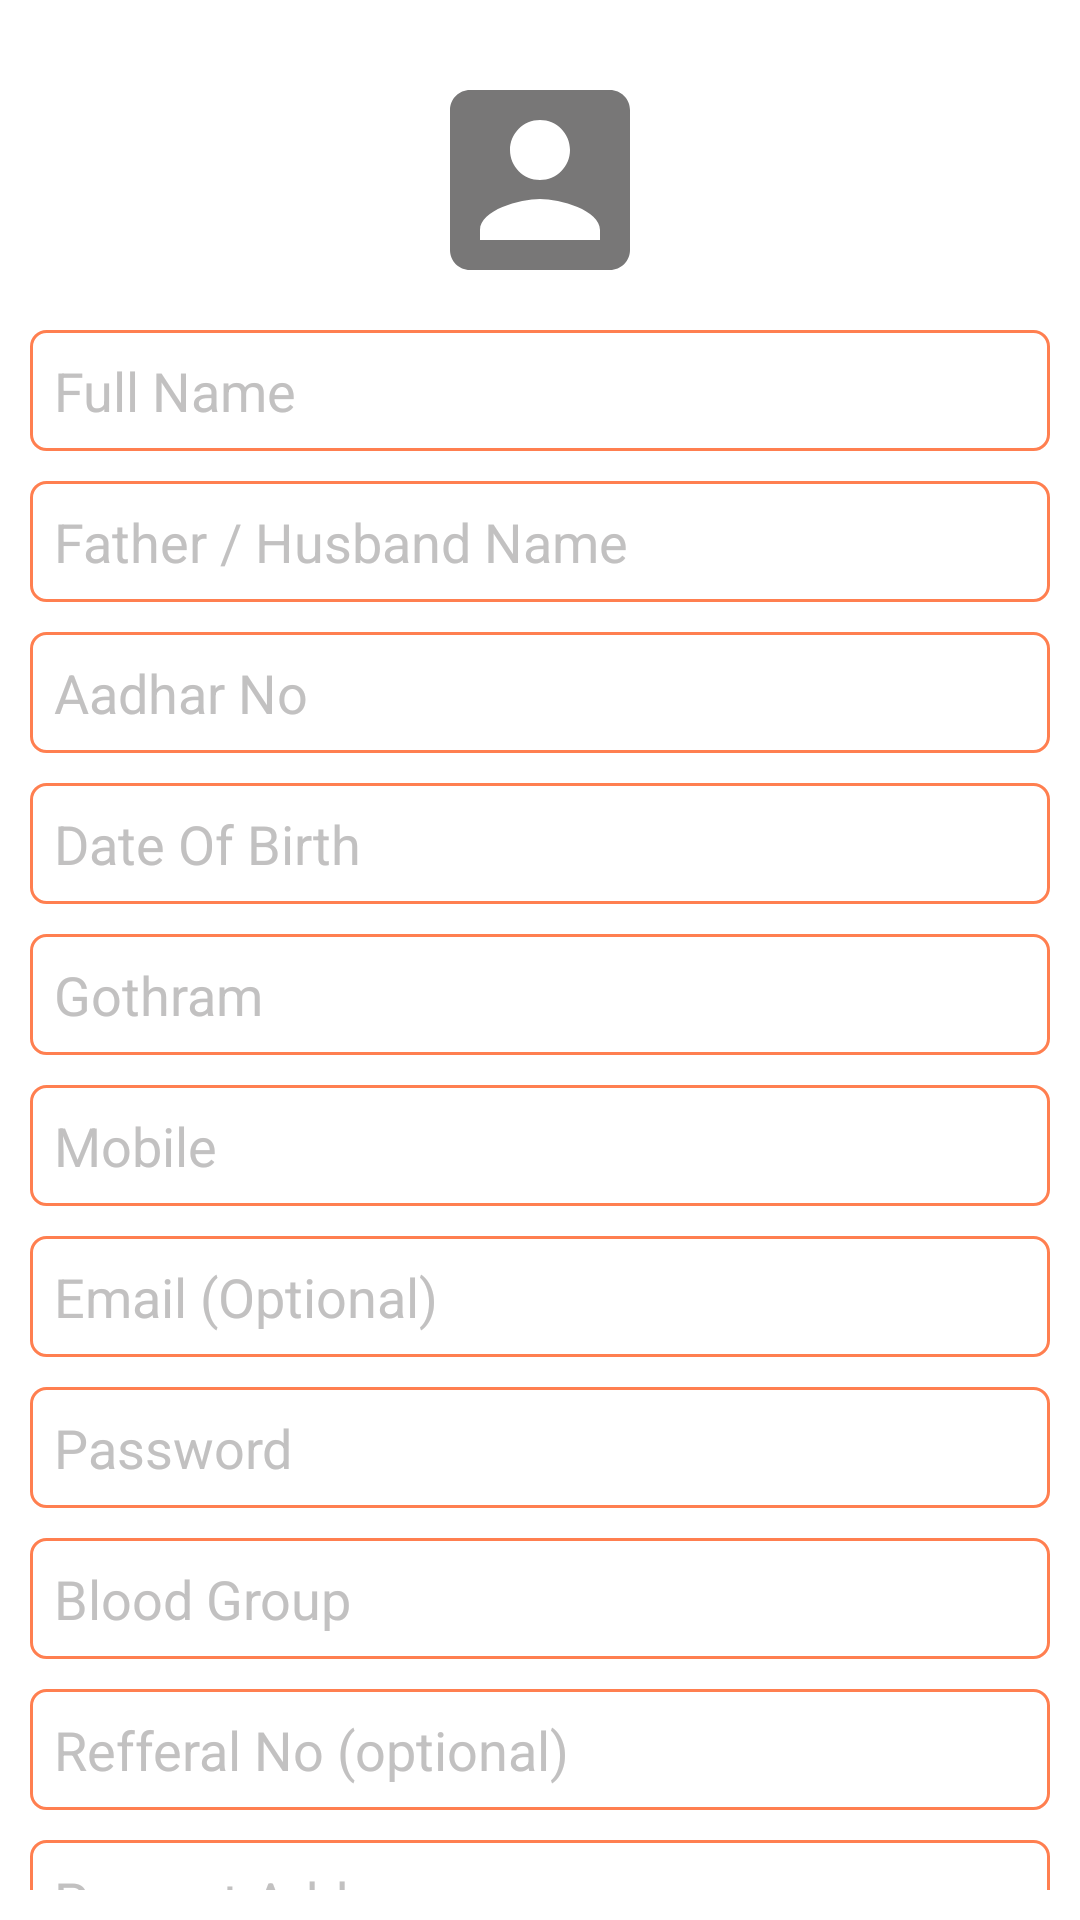

Produce the Android XML layout that renders to this screen, including the resource entries it uses.
<!-- AndroidManifest.xml: application theme AppTheme -->
<!-- res/layout/activity_register.xml -->
<?xml version="1.0" encoding="utf-8"?>
<android.support.v4.widget.NestedScrollView xmlns:android="http://schemas.android.com/apk/res/android"
    xmlns:app="http://schemas.android.com/apk/res-auto"
    xmlns:tools="http://schemas.android.com/tools"
    android:id="@+id/parentLayout"
    android:layout_width="match_parent"
    android:layout_height="match_parent"
    android:orientation="vertical"
    android:padding="10dp"
    android:background="@android:color/white"
    tools:context="com.pivotalsoft.kammasevasamithi.RegisterActivity">

    <LinearLayout
        android:layout_width="match_parent"
        android:layout_height="wrap_content"
        android:orientation="vertical"
        >

        <ImageView
            android:id="@+id/uploadImageView"
            android:layout_width="80dp"
            android:layout_height="80dp"
            android:src="@drawable/ic_account_squre_24dp"
            android:layout_gravity="center_horizontal"
            android:layout_marginTop="10dp"
            android:scaleType="fitXY"
             />

        <EditText
            android:id="@+id/etFullName"
            android:layout_width="match_parent"
            android:layout_height="wrap_content"
            android:ems="10"
            android:textColorHint="@color/txtHintColor"
            android:hint="@string/full_name"
            android:inputType="textPersonName"
            android:layout_marginTop="10dp"
            android:layout_gravity="center"
            android:padding="8dp"
            android:background="@drawable/rounded_background"
             />

        <EditText
            android:id="@+id/etFatherName"
            android:layout_width="match_parent"
            android:layout_height="wrap_content"
            android:textColorHint="@color/txtHintColor"
            android:ems="10"
            android:hint="@string/father_husband_name"
            android:inputType="textPersonName"
            android:layout_marginTop="10dp"
            android:layout_gravity="center"
            android:padding="8dp"
            android:background="@drawable/rounded_background"
             />

        <EditText
            android:id="@+id/etAdharno"
            android:layout_width="match_parent"
            android:layout_height="wrap_content"
            android:textColorHint="@color/txtHintColor"
            android:ems="10"
            android:hint="@string/aadhar_no"
            android:inputType="number"
            android:layout_marginTop="10dp"
            android:layout_gravity="center"
            android:padding="8dp"
            android:background="@drawable/rounded_background"
            />

        <EditText
            android:id="@+id/etDob"
            android:layout_width="match_parent"
            android:layout_height="wrap_content"
            android:textColorHint="@color/txtHintColor"
            android:clickable="true"
            android:focusable="false"
            android:ems="10"
            android:hint="@string/date_of_birth"
            android:inputType="number"
            android:layout_marginTop="10dp"
            android:layout_gravity="center"
            android:padding="8dp"
            android:background="@drawable/rounded_background"
             />


        <EditText
            android:id="@+id/etGothram"
            android:layout_width="match_parent"
            android:layout_height="wrap_content"
            android:textColorHint="@color/txtHintColor"
            android:ems="10"
            android:inputType="textPersonName"
            android:hint="@string/gothram"
            android:layout_marginTop="10dp"
            android:layout_gravity="center"
            android:padding="8dp"
            android:background="@drawable/rounded_background"/>


        <EditText
            android:id="@+id/etMobile"
            android:layout_width="match_parent"
            android:layout_height="wrap_content"
            android:textColorHint="@color/txtHintColor"
            android:ems="10"
            android:inputType="phone"
            android:hint="@string/mobile"
            android:layout_marginTop="10dp"
            android:layout_gravity="center"
            android:padding="8dp"
            android:background="@drawable/rounded_background"/>



        <EditText
            android:id="@+id/etEmail"
            android:layout_width="match_parent"
            android:layout_height="wrap_content"
            android:textColorHint="@color/txtHintColor"
            android:hint="@string/email_optional"
            android:ems="10"
            android:inputType="textEmailAddress"
            android:layout_marginTop="10dp"
            android:layout_gravity="center"
            android:padding="8dp"
            android:background="@drawable/rounded_background"
            />

        <EditText
            android:id="@+id/etPassword"
            android:layout_width="match_parent"
            android:layout_height="wrap_content"
            android:textColorHint="@color/txtHintColor"
            android:ems="10"
            android:inputType="textPassword"
            android:hint="@string/password"
            android:fontFamily="sans-serif"
            android:layout_marginTop="10dp"
            android:padding="8dp"
            android:background="@drawable/rounded_background"/>

        <EditText
            android:id="@+id/etBloodGroup"
            android:layout_width="match_parent"
            android:layout_height="wrap_content"
            android:textColorHint="@color/txtHintColor"
            android:ems="10"
            android:inputType="textPersonName"
            android:hint="@string/blood_group"
            android:layout_marginTop="10dp"
            android:layout_gravity="center"
            android:padding="8dp"
            android:background="@drawable/rounded_background"/>

        <EditText
            android:id="@+id/etRefferedBy"
            android:layout_width="match_parent"
            android:layout_height="wrap_content"
            android:textColorHint="@color/txtHintColor"
            android:ems="10"
            android:inputType="number"
            android:hint="@string/reffered_by"
            android:layout_marginTop="10dp"
            android:layout_gravity="center"
            android:padding="8dp"
            android:background="@drawable/rounded_background"/>

        <EditText
            android:id="@+id/etAddress"
            android:layout_width="match_parent"
            android:layout_height="80dp"
            android:textColorHint="@color/txtHintColor"
            android:ems="10"
            android:gravity="start"
            android:inputType="textMultiLine"
            android:hint="@string/present_address"
            android:layout_marginTop="10dp"
            android:layout_gravity="center"
            android:padding="8dp"
            android:background="@drawable/rounded_background"/>

        <EditText
            android:id="@+id/etNativePlace"
            android:layout_width="match_parent"
            android:layout_height="80dp"
            android:textColorHint="@color/txtHintColor"
            android:gravity="start"
            android:ems="10"
            android:inputType="textMultiLine"
            android:hint="@string/native_address"
            android:layout_marginTop="10dp"
            android:layout_gravity="center"
            android:padding="8dp"
            android:background="@drawable/rounded_background"/>



        <Button
            android:id="@+id/button_submit"
            android:layout_width="match_parent"
            android:layout_height="wrap_content"
            android:text="@string/submit"
            android:background="@drawable/rounded_button"
            android:textColor="@android:color/white"
            android:layout_marginTop="10dp"
            android:layout_marginBottom="30dp"
            />


    </LinearLayout>


</android.support.v4.widget.NestedScrollView>
<!-- resources referenced by this layout -->
<resources>
  <color name="txtHintColor">#fcc1c0c0</color>
  <!-- drawable ic_account_squre_24dp (drawable) -->
  <vector xmlns:android="http://schemas.android.com/apk/res/android"
          android:width="48dp"
          android:height="48dp"
          android:viewportWidth="24.0"
          android:viewportHeight="24.0">
      <path
          android:fillColor="#787777"
          android:pathData="M3,5v14c0,1.1 0.89,2 2,2h14c1.1,0 2,-0.9 2,-2L21,5c0,-1.1 -0.9,-2 -2,-2L5,3c-1.11,0 -2,0.9 -2,2zM15,9c0,1.66 -1.34,3 -3,3s-3,-1.34 -3,-3 1.34,-3 3,-3 3,1.34 3,3zM6,17c0,-2 4,-3.1 6,-3.1s6,1.1 6,3.1v1L6,18v-1z"/>
  </vector>
  <!-- drawable rounded_background (drawable) -->
  <?xml version="1.0" encoding="utf-8"?>
  <shape xmlns:android="http://schemas.android.com/apk/res/android"
      android:shape="rectangle">
      <solid android:color="@android:color/transparent" />
      <corners android:radius="5dp" />
      <stroke android:width="3px" android:color="@color/colorOrange" />
  </shape>
  <!-- drawable rounded_button (drawable) -->
  <?xml version="1.0" encoding="utf-8"?>
  <shape xmlns:android="http://schemas.android.com/apk/res/android"
      android:shape="rectangle">
      <solid android:color="@color/colorOrange" />
      <corners android:radius="5dp" />
      <stroke android:width="3px" android:color="@color/colorOrange" />
  </shape>
  <string name="aadhar_no">Aadhar No</string>
  <string name="blood_group">Blood Group</string>
  <string name="date_of_birth">Date Of Birth</string>
  <string name="email_optional">Email (Optional)</string>
  <string name="father_husband_name">Father / Husband Name</string>
  <string name="full_name">Full Name</string>
  <string name="gothram">Gothram</string>
  <string name="mobile">Mobile</string>
  <string name="native_address">Native Address</string>
  <string name="password">Password</string>
  <string name="present_address">Present Address</string>
  <string name="reffered_by">Refferal No (optional)</string>
  <string name="submit">Submit</string>
  <style name="AppTheme" parent="Theme.AppCompat.Light.DarkActionBar">
          
          <item name="colorPrimary">@color/colorPrimary</item>
          <item name="colorPrimaryDark">@color/colorPrimaryDark</item>
          <item name="colorAccent">@color/colorAccent</item>
      </style>
  <color name="colorOrange">#FF7F50</color>
  <color name="colorPrimary">#FF7F50</color>
  <color name="colorPrimaryDark">#FF7043</color>
  <color name="colorAccent">#FF8A65</color>
</resources>
